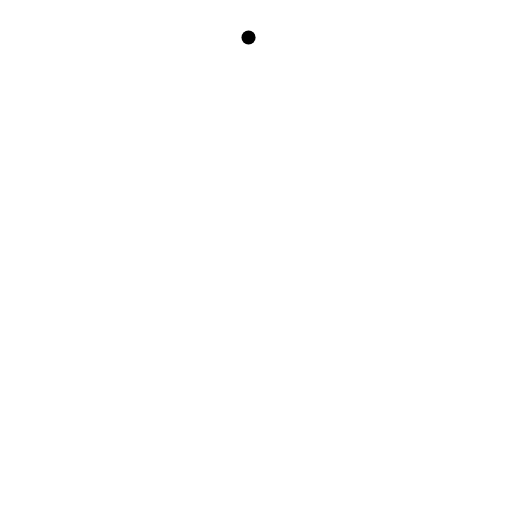
t = 0.00 s
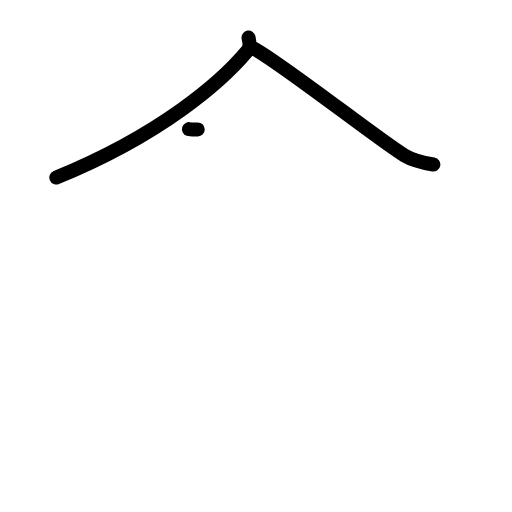
t = 2.20 s
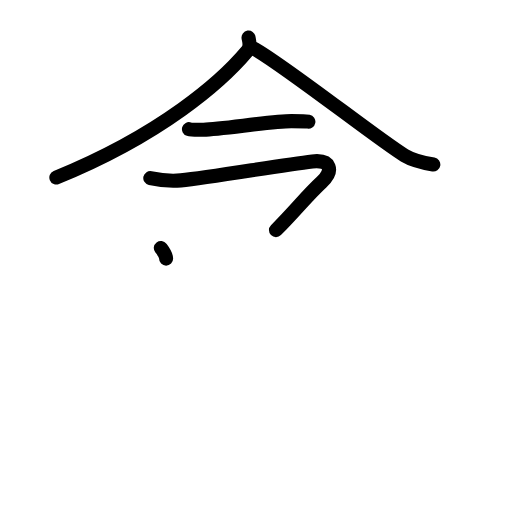
t = 4.40 s
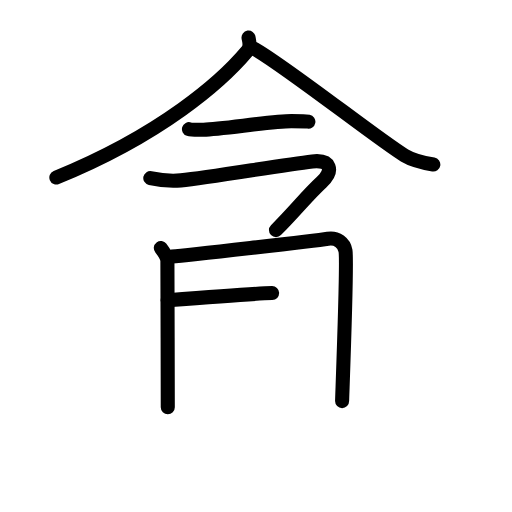
t = 6.60 s
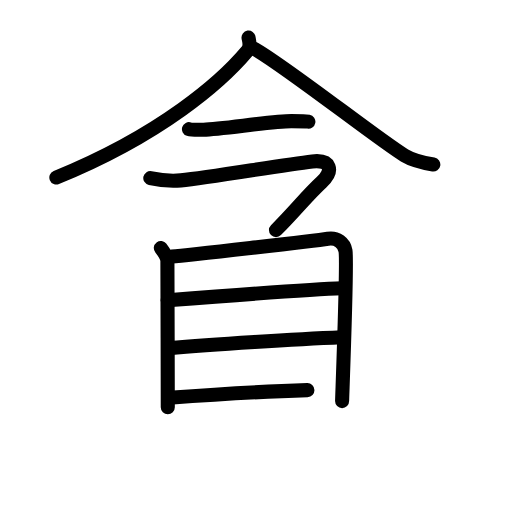
t = 8.80 s
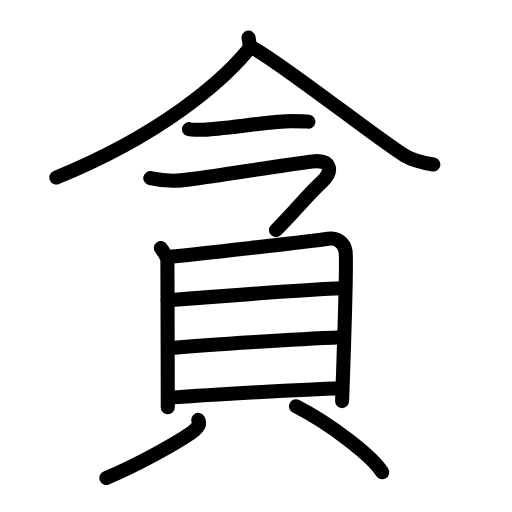
t = 11.00 s

The animated SVG that drew these frames (rendered in a browser with its animation timeline set to each time). Animation: 32 SMIL elements (animate=32); one cycle of 11.00 s.

<?xml version="1.0" encoding="UTF-8"?>
<!--
AniKanjiVG is licensed by CC-BY-SA Paul C. Sommerhoff (https://bitbucket.org/sommerhoff/anikanjivg).
AniKanjiVG uses KanjiVG which is licensed by CC-BY-SA Ulrich Apel (http://kanjivg.tagaini.net).
See also http://creativecommons.org/licenses/by-sa/3.0/
-->
<svg xmlns:kvg='http://kanjivg.tagaini.net' xmlns='http://www.w3.org/2000/svg' width='109' height='109' viewBox='0 0 109 109' style='fill:none;stroke:#000000;stroke-width:3;stroke-linecap:round;stroke-linejoin:round;' id="kvg:kanji_08caa"><g id="kvg:08caa" kvg:element="貪"><g id="kvg:08caa-g1" kvg:element="今" kvg:position="top"><g id="kvg:08caa-g2" kvg:element="人" kvg:position="top" kvg:radical="nelson"><path id="kvg:08caa-s1" kvg:type="㇒" d="M52.91,8c0.11,0.7,0.55,1.88-0.23,2.82C47.25,17.32,34.41,28.66,12,37.8"><animate attributeName="d" begin="0.0s" dur="0.5s" from="M52.91,8C52.91,8,52.91,8,52.91,8" to="M52.91,8c0.11,0.7,0.55,1.88-0.23,2.82" />
<animate attributeName="d" begin="0.5s" dur="0.5s" from="M52.91,8c0.11,0.7,0.55,1.88-0.23,2.82c0,0,0,0,0,0,0" to="M52.91,8c0.11,0.7,0.55,1.88-0.23,2.82C47.25,17.32,34.41,28.66,12,37.8" />
</path>
<path id="kvg:08caa-s2" kvg:type="㇏" d="M54.16,10.38C61,14.25,80.62,29.77,86.12,33.1c1.87,1.13,4.26,1.61,6.13,1.93"><animate attributeName="d" begin="1.0s" dur="0.5s" from="M54.16,10.38C54.16,10.38,54.16,10.38,54.16,10.38" to="M54.16,10.38C61,14.25,80.62,29.77,86.12,33.1" />
<animate attributeName="d" begin="1.5s" dur="0.5s" from="M54.16,10.38C61,14.25,80.62,29.77,86.12,33.1c0,0,0,0,0,0,0" to="M54.16,10.38C61,14.25,80.62,29.77,86.12,33.1c1.87,1.13,4.26,1.61,6.13,1.93" />
<animate attributeName="d" begin="0s" dur="1.0s" from="M-100,-100" to="M-100,-100" />
</path>
</g>
<g id="kvg:08caa-g3" kvg:position="bottom"><g id="kvg:08caa-g4" kvg:element="一"><path id="kvg:08caa-s3" kvg:type="㇐" d="M40.23,27.49c0.38,0.12,2.71,0.13,3.1,0.12c3.97-0.13,14.8-1.83,18.71-1.82c0.63,0,3.29,0.05,3.61,0.11"><animate attributeName="d" begin="2.0s" dur="0.3333333333333333s" from="M40.23,27.49C40.23,27.49,40.23,27.49,40.23,27.49" to="M40.23,27.49c0.38,0.12,2.71,0.13,3.1,0.12" />
<animate attributeName="d" begin="2.3333333333333335s" dur="0.3333333333333333s" from="M40.23,27.49c0.38,0.12,2.71,0.13,3.1,0.12c0,0,0,0,0,0,0" to="M40.23,27.49c0.38,0.12,2.71,0.13,3.1,0.12c3.97-0.13,14.8-1.83,18.71-1.82" />
<animate attributeName="d" begin="2.6666666666666665s" dur="0.3333333333333333s" from="M40.23,27.49c0.38,0.12,2.71,0.13,3.1,0.12c3.97-0.13,14.8-1.83,18.71-1.82c0,0,0,0,0,0,0" to="M40.23,27.49c0.38,0.12,2.71,0.13,3.1,0.12c3.97-0.13,14.8-1.83,18.71-1.82c0.63,0,3.29,0.05,3.61,0.11" />
<animate attributeName="d" begin="0s" dur="2.0s" from="M-100,-100" to="M-100,-100" />
</path>
</g>
<path id="kvg:08caa-s4" kvg:type="㇕" d="M32,37.91c1.5,0.33,4.07,0.72,6.5,0.49c6.31-0.6,21.25-3.26,27.99-4.03c3.99-0.45,4.55,2.02,2.01,4.37c-3.25,3-5.5,6-9.75,10.25"><animate attributeName="d" begin="3.0s" dur="0.25s" from="M32,37.91C32,37.91,32,37.91,32,37.91" to="M32,37.91c1.5,0.33,4.07,0.72,6.5,0.49" />
<animate attributeName="d" begin="3.25s" dur="0.25s" from="M32,37.91c1.5,0.33,4.07,0.72,6.5,0.49c0,0,0,0,0,0,0" to="M32,37.91c1.5,0.33,4.07,0.72,6.5,0.49c6.31-0.6,21.25-3.26,27.99-4.03" />
<animate attributeName="d" begin="3.5s" dur="0.25s" from="M32,37.91c1.5,0.33,4.07,0.72,6.5,0.49c6.31-0.6,21.25-3.26,27.99-4.03c0,0,0,0,0,0,0" to="M32,37.91c1.5,0.33,4.07,0.72,6.5,0.49c6.31-0.6,21.25-3.26,27.99-4.03c3.99-0.45,4.55,2.02,2.01,4.37" />
<animate attributeName="d" begin="3.75s" dur="0.25s" from="M32,37.91c1.5,0.33,4.07,0.72,6.5,0.49c6.31-0.6,21.25-3.26,27.99-4.03c3.99-0.45,4.55,2.02,2.01,4.37c0,0,0,0,0,0,0" to="M32,37.91c1.5,0.33,4.07,0.72,6.5,0.49c6.31-0.6,21.25-3.26,27.99-4.03c3.99-0.45,4.55,2.02,2.01,4.37c-3.25,3-5.5,6-9.75,10.25" />
<animate attributeName="d" begin="0s" dur="3.0s" from="M-100,-100" to="M-100,-100" />
</path>
</g>
</g>
<g id="kvg:08caa-g5" kvg:element="貝" kvg:position="bottom" kvg:radical="tradit"><g id="kvg:08caa-g6" kvg:element="目" kvg:position="top"><path id="kvg:08caa-s5" kvg:type="㇑" d="M34.24,52.8c0.57,0.75,1.4,1.8,1.4,2.82c0,1.02,0.08,24.63,0.08,31.08"><animate attributeName="d" begin="4.0s" dur="0.5s" from="M34.24,52.8C34.24,52.8,34.24,52.8,34.24,52.8" to="M34.24,52.8c0.57,0.75,1.4,1.8,1.4,2.82" />
<animate attributeName="d" begin="4.5s" dur="0.5s" from="M34.24,52.8c0.57,0.75,1.4,1.8,1.4,2.82c0,0,0,0,0,0,0" to="M34.24,52.8c0.57,0.75,1.4,1.8,1.4,2.82c0,1.02,0.08,24.63,0.08,31.08" />
<animate attributeName="d" begin="0s" dur="4.0s" from="M-100,-100" to="M-100,-100" />
</path>
<path id="kvg:08caa-s6" kvg:type="㇕a" d="M36.59,54.62c3.22-0.22,30.3-3.33,33.21-3.8c1.95-0.32,3.45,0.93,3.75,2.55c0.43,2.3-0.72,31.26-0.72,32.02"><animate attributeName="d" begin="5.0s" dur="0.3333333333333333s" from="M36.59,54.62C36.59,54.62,36.59,54.62,36.59,54.62" to="M36.59,54.62c3.22-0.22,30.3-3.33,33.21-3.8" />
<animate attributeName="d" begin="5.333333333333333s" dur="0.3333333333333333s" from="M36.59,54.62c3.22-0.22,30.3-3.33,33.21-3.8c0,0,0,0,0,0,0" to="M36.59,54.62c3.22-0.22,30.3-3.33,33.21-3.8c1.95-0.32,3.45,0.93,3.75,2.55" />
<animate attributeName="d" begin="5.666666666666667s" dur="0.3333333333333333s" from="M36.59,54.62c3.22-0.22,30.3-3.33,33.21-3.8c1.95-0.32,3.45,0.93,3.75,2.55c0,0,0,0,0,0,0" to="M36.59,54.62c3.22-0.22,30.3-3.33,33.21-3.8c1.95-0.32,3.45,0.93,3.75,2.55c0.43,2.3-0.72,31.26-0.72,32.02" />
<animate attributeName="d" begin="0s" dur="5.0s" from="M-100,-100" to="M-100,-100" />
</path>
<path id="kvg:08caa-s7" kvg:type="㇐a" d="M35.7,63.93c6.02-0.47,31.88-2.42,37.05-2.57"><animate attributeName="d" begin="6.0s" dur="1.0s" from="M35.7,63.93C35.7,63.93,35.7,63.93,35.7,63.93" to="M35.7,63.93c6.02-0.47,31.88-2.42,37.05-2.57" />
<animate attributeName="d" begin="0s" dur="6.0s" from="M-100,-100" to="M-100,-100" />
</path>
<path id="kvg:08caa-s8" kvg:type="㇐a" d="M35.96,74.11c9.09-0.82,27.19-1.92,36.82-2.31"><animate attributeName="d" begin="7.0s" dur="1.0s" from="M35.96,74.11C35.96,74.11,35.96,74.11,35.96,74.11" to="M35.96,74.11c9.09-0.82,27.19-1.92,36.82-2.31" />
<animate attributeName="d" begin="0s" dur="7.0s" from="M-100,-100" to="M-100,-100" />
</path>
<path id="kvg:08caa-s9" kvg:type="㇐a" d="M36.05,84.68c9.09-0.68,28.45-1.79,36.74-2.03"><animate attributeName="d" begin="8.0s" dur="1.0s" from="M36.05,84.68C36.05,84.68,36.05,84.68,36.05,84.68" to="M36.05,84.68c9.09-0.68,28.45-1.79,36.74-2.03" />
<animate attributeName="d" begin="0s" dur="8.0s" from="M-100,-100" to="M-100,-100" />
</path>
</g>
<g id="kvg:08caa-g7" kvg:position="bottom"><path id="kvg:08caa-s10" kvg:type="㇒" d="M42.2,89.4c0.54,1.01-0.41,2-1.47,2.74c-3.22,2.23-11.66,6.98-18.1,9.61"><animate attributeName="d" begin="9.0s" dur="0.5s" from="M42.2,89.4C42.2,89.4,42.2,89.4,42.2,89.4" to="M42.2,89.4c0.54,1.01-0.41,2-1.47,2.74" />
<animate attributeName="d" begin="9.5s" dur="0.5s" from="M42.2,89.4c0.54,1.01-0.41,2-1.47,2.74c0,0,0,0,0,0,0" to="M42.2,89.4c0.54,1.01-0.41,2-1.47,2.74c-3.22,2.23-11.66,6.98-18.1,9.61" />
<animate attributeName="d" begin="0s" dur="9.0s" from="M-100,-100" to="M-100,-100" />
</path>
<path id="kvg:08caa-s11" kvg:type="㇔" d="M63.02,86.48c7.48,3.81,16.31,10.72,18.35,14.06"><animate attributeName="d" begin="10.0s" dur="1.0s" from="M63.02,86.48C63.02,86.48,63.02,86.48,63.02,86.48" to="M63.02,86.48c7.48,3.81,16.31,10.72,18.35,14.06" />
<animate attributeName="d" begin="0s" dur="10.0s" from="M-100,-100" to="M-100,-100" />
</path>
</g>
</g>
</g>
</svg>
